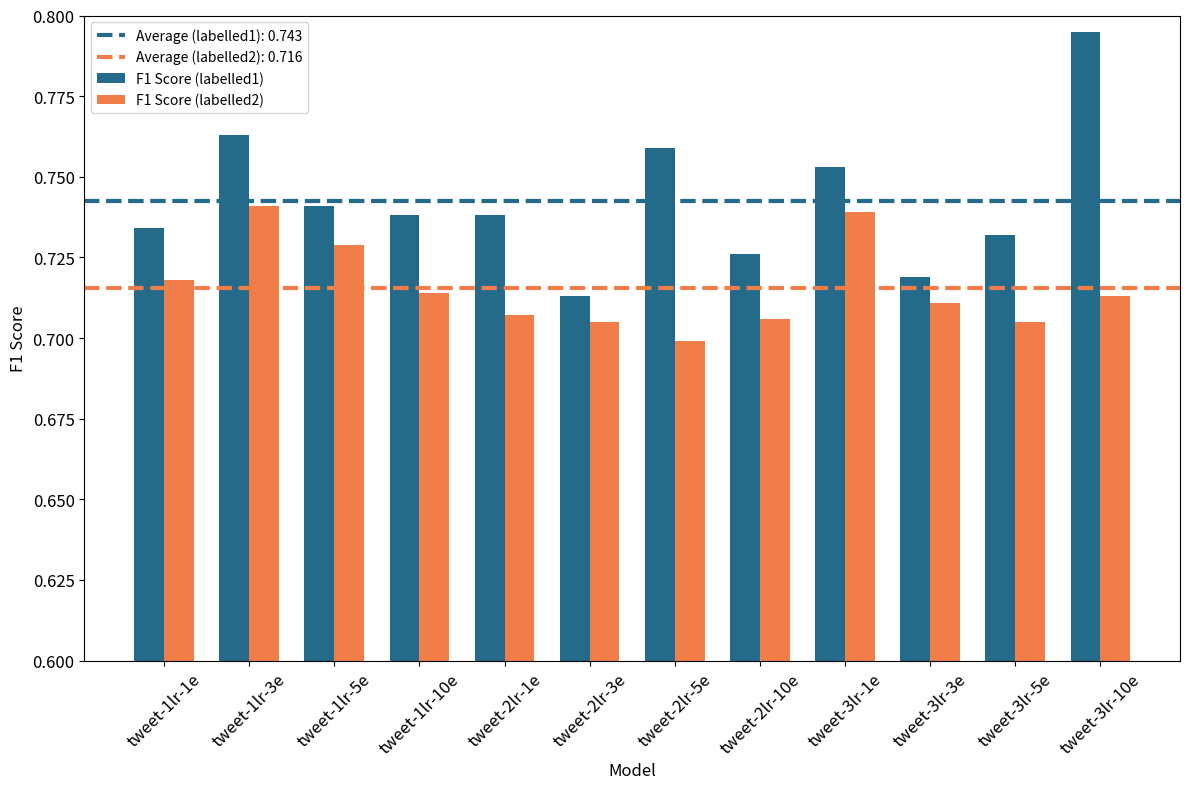

Reproduce this figure in Python. (Note: this script raises an exception after producing the figure.)
import matplotlib.pyplot as plt
import numpy as np

# Data for models
models = [
    "tweet-1lr-1e", "tweet-1lr-3e", "tweet-1lr-5e", "tweet-1lr-10e",
    "tweet-2lr-1e", "tweet-2lr-3e", "tweet-2lr-5e", "tweet-2lr-10e",
    "tweet-3lr-1e", "tweet-3lr-3e", "tweet-3lr-5e", "tweet-3lr-10e"
]

# F1 Score data for each dataset
f1_data = {
    "labelled1": [0.734, 0.763, 0.741, 0.738, 0.738, 0.713, 0.759, 0.726, 0.753, 0.719, 0.732, 0.795],
    "labelled2": [0.718, 0.741, 0.729, 0.714, 0.707, 0.705, 0.699, 0.706, 0.739, 0.711, 0.705, 0.713]
}

# Calculate the average F1 score for each dataset
avg_f1_labelled1 = np.mean(f1_data["labelled1"])
avg_f1_labelled2 = np.mean(f1_data["labelled2"])

# Plotting
x = np.arange(len(models))  # Model indices
width = 0.35  # Bar width

fig, ax = plt.subplots(figsize=(12, 8))

# Bar charts for F1 scores with adjusted blue and redder orange
ax.bar(x - width / 2, f1_data["labelled1"], width, color='#246B8B', label="F1 Score (labelled1)")  # Blended blue
ax.bar(x + width / 2, f1_data["labelled2"], width, color='#F17D48', label="F1 Score (labelled2)")  # Slightly redder orange

# Plot average lines
ax.axhline(avg_f1_labelled1, color='#246B8B', linestyle='--', label=f"Average (labelled1): {avg_f1_labelled1:.3f}", linewidth=3)
ax.axhline(avg_f1_labelled2, color='#F17D48', linestyle='--', label=f"Average (labelled2): {avg_f1_labelled2:.3f}", linewidth=3)


# Labels, title, and y-axis range
ax.set_xlabel("Model", fontsize=12)
ax.set_ylabel("F1 Score", fontsize=12)
ax.set_xticks(x)
ax.set_xticklabels(models, rotation=45, fontsize=12)
ax.tick_params(axis='y', labelsize=12)  # Increase font size of y-axis labels

ax.set_ylim(0.6, 0.8)  # Set y-axis range from 0.6 to 1.0
ax.legend()

# Save and show the plot
plt.tight_layout()
plt.savefig("graphMakers/tweetF1.png")
plt.show()
